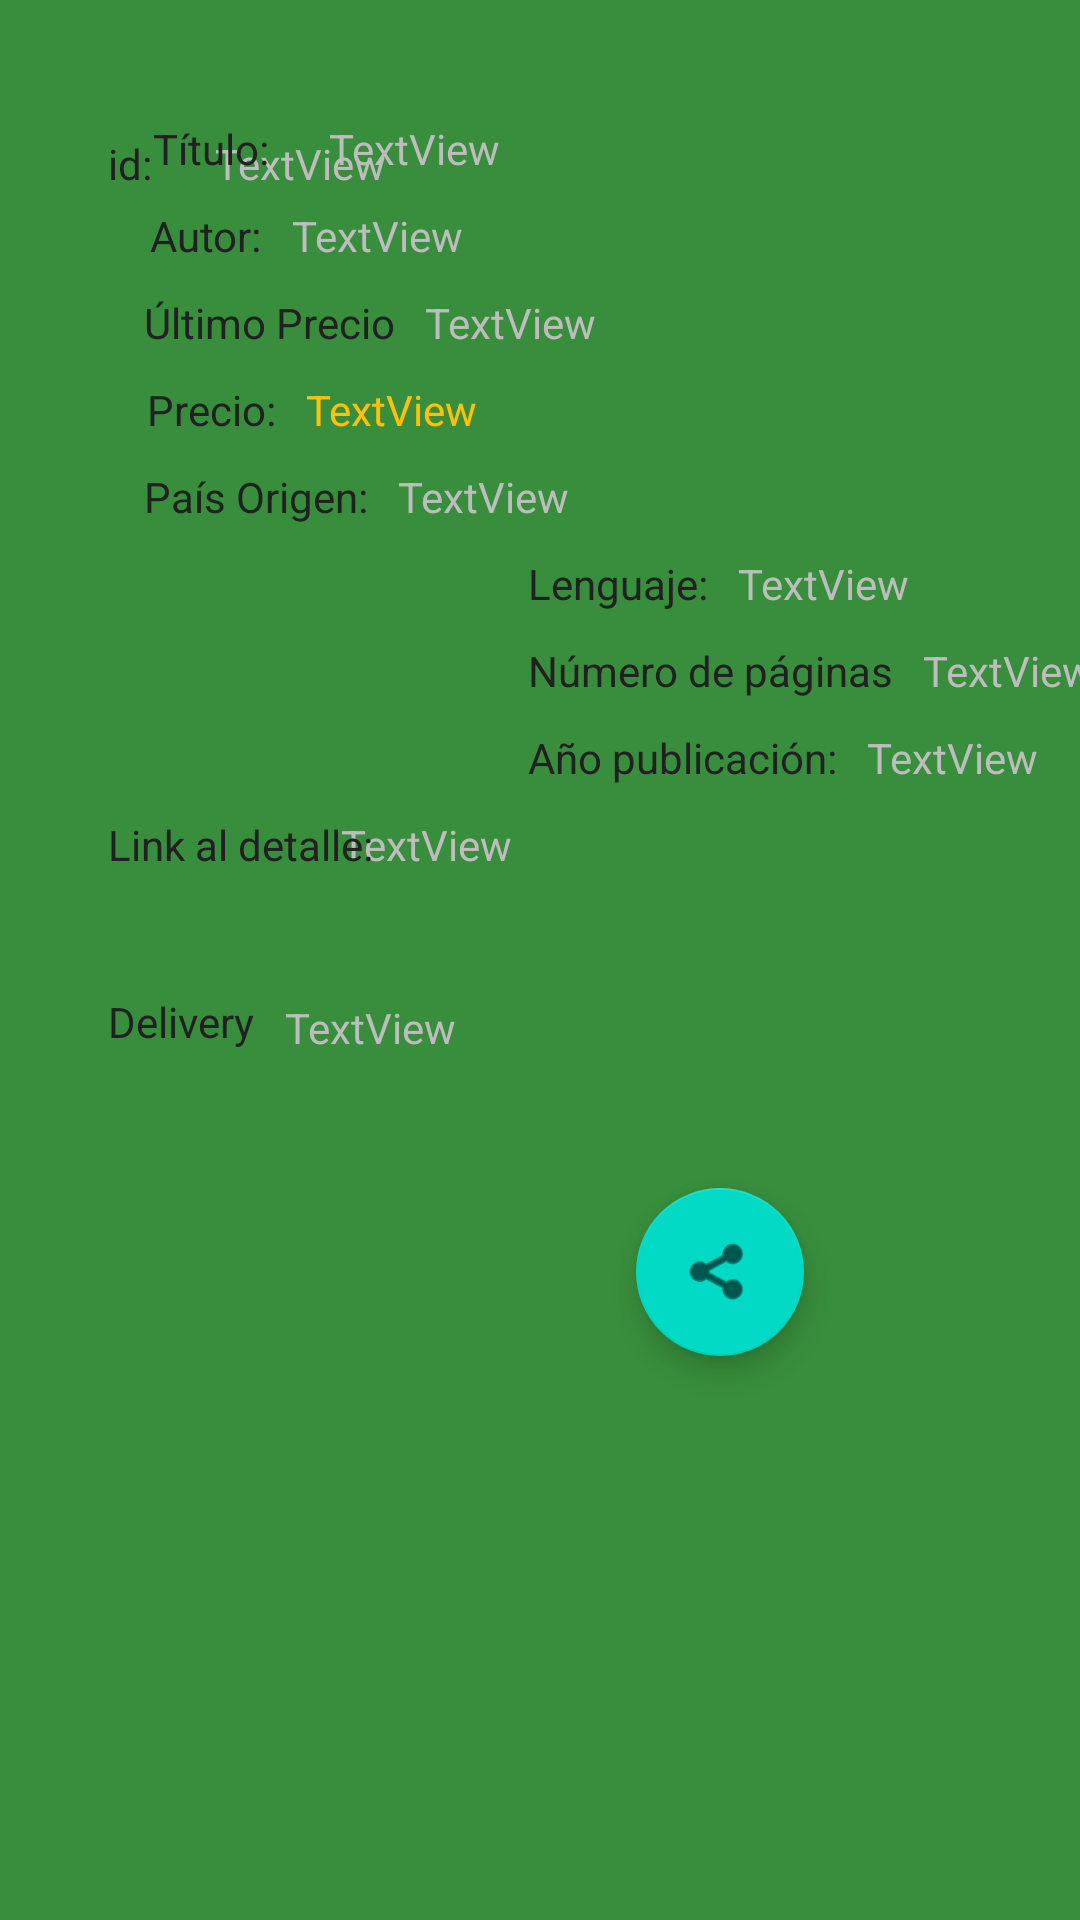

Reconstruct the res/layout file that produces this screen, plus the resources it refers to.
<!-- AndroidManifest.xml: application theme Theme.AnchorBooksTD -->
<!-- res/layout/fragment_detail.xml -->
<?xml version="1.0" encoding="utf-8"?>
<androidx.constraintlayout.widget.ConstraintLayout
    xmlns:android="http://schemas.android.com/apk/res/android"
    xmlns:app="http://schemas.android.com/apk/res-auto"
    xmlns:tools="http://schemas.android.com/tools"
    android:layout_width="match_parent"
    android:layout_height="match_parent"
    android:background="@color/Dark_Primary_Color"
    >

    <ImageView
        android:id="@+id/imageView2"
        android:layout_width="wrap_content"
        android:layout_height="wrap_content"
        android:layout_marginStart="38dp"
        android:layout_marginTop="35dp"
        app:layout_constraintStart_toStartOf="parent"
        app:layout_constraintTop_toTopOf="parent"
        tools:srcCompat="@tools:sample/avatars" />

    <TextView
        android:id="@+id/idView2"
        android:layout_width="wrap_content"
        android:layout_height="wrap_content"
        android:layout_marginStart="21dp"
        android:layout_marginTop="10dp"
        android:text="TextView"
        android:textColor="@color/Divide_color"
        app:layout_constraintStart_toEndOf="@+id/textView12"
        app:layout_constraintTop_toBottomOf="@+id/imageView2" />

    <TextView
        android:id="@+id/titleView3"
        android:layout_width="wrap_content"
        android:layout_height="wrap_content"
        android:layout_marginStart="20dp"
        android:layout_marginTop="40dp"

        android:text="TextView"
        android:textColor="@color/Divide_color"
        app:layout_constraintStart_toEndOf="@+id/textView6"
        app:layout_constraintTop_toTopOf="parent" />

    <TextView
        android:id="@+id/authorView2"
        android:layout_width="wrap_content"
        android:layout_height="wrap_content"
        android:layout_marginStart="10dp"
        android:layout_marginTop="10dp"
        android:text="TextView"
        android:textColor="@color/Divide_color"
        app:layout_constraintStart_toEndOf="@+id/textView7"
        app:layout_constraintTop_toBottomOf="@+id/titleView3" />

    <TextView
        android:id="@+id/lastPriceView6"
        android:layout_width="wrap_content"
        android:layout_height="wrap_content"
        android:layout_marginStart="10dp"
        android:layout_marginTop="10dp"
        android:text="TextView"
        android:textColor="@color/Divide_color"
        app:layout_constraintStart_toEndOf="@+id/textView8"
        app:layout_constraintTop_toBottomOf="@+id/authorView2" />

    <TextView
        android:id="@+id/countryView2"
        android:layout_width="wrap_content"
        android:layout_height="wrap_content"
        android:layout_marginStart="10dp"
        android:layout_marginTop="10dp"
        android:text="TextView"
        android:textColor="@color/Divide_color"
        app:layout_constraintStart_toEndOf="@+id/textView9"
        app:layout_constraintTop_toBottomOf="@+id/priceView" />

    <TextView
        android:id="@+id/languageView2"
        android:layout_width="wrap_content"
        android:layout_height="wrap_content"
        android:layout_marginStart="10dp"
        android:layout_marginTop="10dp"
        android:text="TextView"
        android:textColor="@color/Divide_color"
        app:layout_constraintStart_toEndOf="@+id/textView10"
        app:layout_constraintTop_toBottomOf="@+id/countryView2" />

    <TextView
        android:id="@+id/priceView"
        android:layout_width="wrap_content"
        android:layout_height="wrap_content"
        android:layout_marginStart="10dp"
        android:layout_marginTop="10dp"
        android:text="TextView"
        android:textColor="@color/Accent_Color"
        app:layout_constraintStart_toEndOf="@+id/textView11"
        app:layout_constraintTop_toBottomOf="@+id/lastPriceView6" />

    <TextView
        android:id="@+id/pageView"
        android:layout_width="wrap_content"
        android:layout_height="wrap_content"
        android:layout_marginStart="10dp"
        android:layout_marginTop="10dp"
        android:text="TextView"
        android:textColor="@color/Divide_color"
        app:layout_constraintStart_toEndOf="@+id/textView13"
        app:layout_constraintTop_toBottomOf="@+id/languageView2" />

    <TextView
        android:id="@+id/linkView"
        android:layout_width="257dp"
        android:layout_height="36dp"
        android:layout_marginStart="10dp"
        android:layout_marginTop="10dp"
        android:layout_marginEnd="10dp"
        android:text="TextView"
        android:textColor="@color/Divide_color"
        app:layout_constraintEnd_toEndOf="parent"
        app:layout_constraintStart_toEndOf="@+id/textView15"
        app:layout_constraintTop_toBottomOf="@+id/yearView11" />

    <TextView
        android:id="@+id/yearView11"
        android:layout_width="wrap_content"
        android:layout_height="wrap_content"
        android:layout_marginStart="10dp"
        android:layout_marginTop="10dp"
        android:text="TextView"
        android:textColor="@color/Divide_color"
        app:layout_constraintStart_toEndOf="@+id/textView14"
        app:layout_constraintTop_toBottomOf="@+id/pageView" />

    <com.google.android.material.floatingactionbutton.FloatingActionButton
        android:id="@+id/floatingActionButton"
        android:layout_width="wrap_content"
        android:layout_height="wrap_content"
        android:layout_marginTop="44dp"
        android:layout_marginEnd="92dp"
        android:clickable="true"
        app:layout_constraintEnd_toEndOf="parent"
        app:layout_constraintTop_toBottomOf="@+id/textView5"
        app:srcCompat="@android:drawable/ic_menu_share" />

    <ImageView
        android:id="@+id/imageView3"
        android:layout_width="28dp"
        android:layout_height="34dp"
        android:layout_marginTop="20dp"
        android:layout_marginEnd="204dp"
        app:layout_constraintBottom_toBottomOf="@+id/textView5"
        app:layout_constraintEnd_toEndOf="parent"
        app:layout_constraintTop_toTopOf="@+id/textView5"
        app:layout_constraintVertical_bias="0.628"
        app:srcCompat="@android:drawable/presence_away" />

    <TextView
        android:id="@+id/textView5"
        android:layout_width="wrap_content"
        android:layout_height="wrap_content"
        android:layout_marginStart="10dp"
        android:layout_marginTop="25dp"
        android:text="TextView"
        android:textColor="@color/Divide_color"
        app:layout_constraintStart_toEndOf="@+id/textView16"
        app:layout_constraintTop_toBottomOf="@+id/linkView" />

    <TextView
        android:id="@+id/textView6"
        android:textColor="@color/Primary_text"
        android:layout_width="wrap_content"
        android:layout_height="wrap_content"
        android:layout_marginStart="13dp"
        android:layout_marginTop="40dp"
        android:text="Título:"
        app:layout_constraintStart_toEndOf="@+id/imageView2"
        app:layout_constraintTop_toTopOf="parent" />

    <TextView
        android:textColor="@color/Primary_text"
        android:id="@+id/textView7"
        android:layout_width="wrap_content"
        android:layout_height="wrap_content"
        android:layout_marginStart="12dp"
        android:layout_marginTop="10dp"
        android:text="Autor:"
        app:layout_constraintStart_toEndOf="@+id/imageView2"
        app:layout_constraintTop_toBottomOf="@+id/textView6" />

    <TextView
        android:textColor="@color/Primary_text"
        android:id="@+id/textView8"
        android:layout_width="wrap_content"
        android:layout_height="wrap_content"
        android:layout_marginStart="10dp"
        android:layout_marginTop="10dp"
        android:text="Último Precio"
        app:layout_constraintStart_toEndOf="@+id/imageView2"
        app:layout_constraintTop_toBottomOf="@+id/textView7" />

    <TextView
        android:textColor="@color/Primary_text"
        android:id="@+id/textView9"
        android:layout_width="wrap_content"
        android:layout_height="wrap_content"
        android:layout_marginStart="10dp"
        android:layout_marginTop="10dp"
        android:text="País Origen:"
        app:layout_constraintStart_toEndOf="@+id/imageView2"
        app:layout_constraintTop_toBottomOf="@+id/textView11" />

    <TextView
        android:id="@+id/textView10"
        android:layout_width="wrap_content"
        android:layout_height="wrap_content"
        android:layout_marginStart="176dp"
        android:layout_marginTop="10dp"
        android:text="Lenguaje:"
        android:textColor="@color/Primary_text"
        app:layout_constraintStart_toStartOf="parent"
        app:layout_constraintTop_toBottomOf="@+id/textView9" />

    <TextView
        android:textColor="@color/Primary_text"
        android:id="@+id/textView11"
        android:layout_width="wrap_content"
        android:layout_height="wrap_content"
        android:layout_marginStart="11dp"
        android:layout_marginTop="10dp"
        android:text="Precio:"
        app:layout_constraintStart_toEndOf="@+id/imageView2"
        app:layout_constraintTop_toBottomOf="@+id/textView8" />

    <TextView
        android:textColor="@color/Primary_text"
        android:id="@+id/textView12"
        android:layout_width="wrap_content"
        android:layout_height="wrap_content"
        android:layout_marginStart="36dp"
        android:layout_marginTop="10dp"
        android:text="id:"
        app:layout_constraintStart_toStartOf="parent"
        app:layout_constraintTop_toBottomOf="@+id/imageView2" />

    <TextView
        android:textColor="@color/Primary_text"
        android:id="@+id/textView13"
        android:layout_width="wrap_content"
        android:layout_height="wrap_content"
        android:layout_marginStart="176dp"
        android:layout_marginTop="10dp"
        android:text="Número de páginas"
        app:layout_constraintStart_toStartOf="parent"
        app:layout_constraintTop_toBottomOf="@+id/textView10" />

    <TextView
        android:textColor="@color/Primary_text"
        android:id="@+id/textView14"
        android:layout_width="wrap_content"
        android:layout_height="wrap_content"
        android:layout_marginStart="176dp"
        android:layout_marginTop="10dp"
        android:text="Año publicación:"
        app:layout_constraintStart_toStartOf="parent"
        app:layout_constraintTop_toBottomOf="@+id/textView13" />

    <TextView
        android:id="@+id/textView15"
        android:layout_width="wrap_content"
        android:layout_height="wrap_content"
        android:layout_marginStart="36dp"
        android:layout_marginTop="10dp"
        android:text="Link al detalle:"
        android:textColor="@color/Primary_text"
        app:layout_constraintStart_toStartOf="parent"
        app:layout_constraintTop_toBottomOf="@+id/textView14" />

    <TextView
        android:id="@+id/textView16"
        android:layout_width="wrap_content"
        android:layout_height="wrap_content"
        android:layout_marginStart="36dp"
        android:layout_marginTop="40dp"
        android:text="Delivery"
        android:textColor="@color/Primary_text"
        app:layout_constraintStart_toStartOf="parent"
        app:layout_constraintTop_toBottomOf="@+id/textView15" />

</androidx.constraintlayout.widget.ConstraintLayout>
<!-- resources referenced by this layout -->
<resources>
  <color name="Accent_Color">#FFC107</color>
  <color name="Dark_Primary_Color">#388E3C</color>
  <color name="Divide_color">#BDBDBD</color>
  <color name="Primary_text">#212121</color>
  <style name="Theme.AnchorBooksTD" parent="Theme.MaterialComponents.DayNight.DarkActionBar">
          
          <item name="colorPrimary">@color/purple_500</item>
          <item name="colorPrimaryVariant">@color/purple_700</item>
          <item name="colorOnPrimary">@color/white</item>
          
          <item name="colorSecondary">@color/teal_200</item>
          <item name="colorSecondaryVariant">@color/teal_700</item>
          <item name="colorOnSecondary">@color/black</item>
          
          <item name="android:statusBarColor" tools:targetApi="l">?attr/colorPrimaryVariant</item>
          
      </style>
  <color name="purple_500">#FF6200EE</color>
  <color name="purple_700">#FF3700B3</color>
  <!-- not gathered from this repository: default colours our renderer supplied (Android Studio template values) -->
  <color name="teal_200">#FF03DAC5</color>
  <color name="teal_700">#FF018786</color>
  <color name="black">#FF000000</color>
  <color name="white">#FFFFFFFF</color>
</resources>
